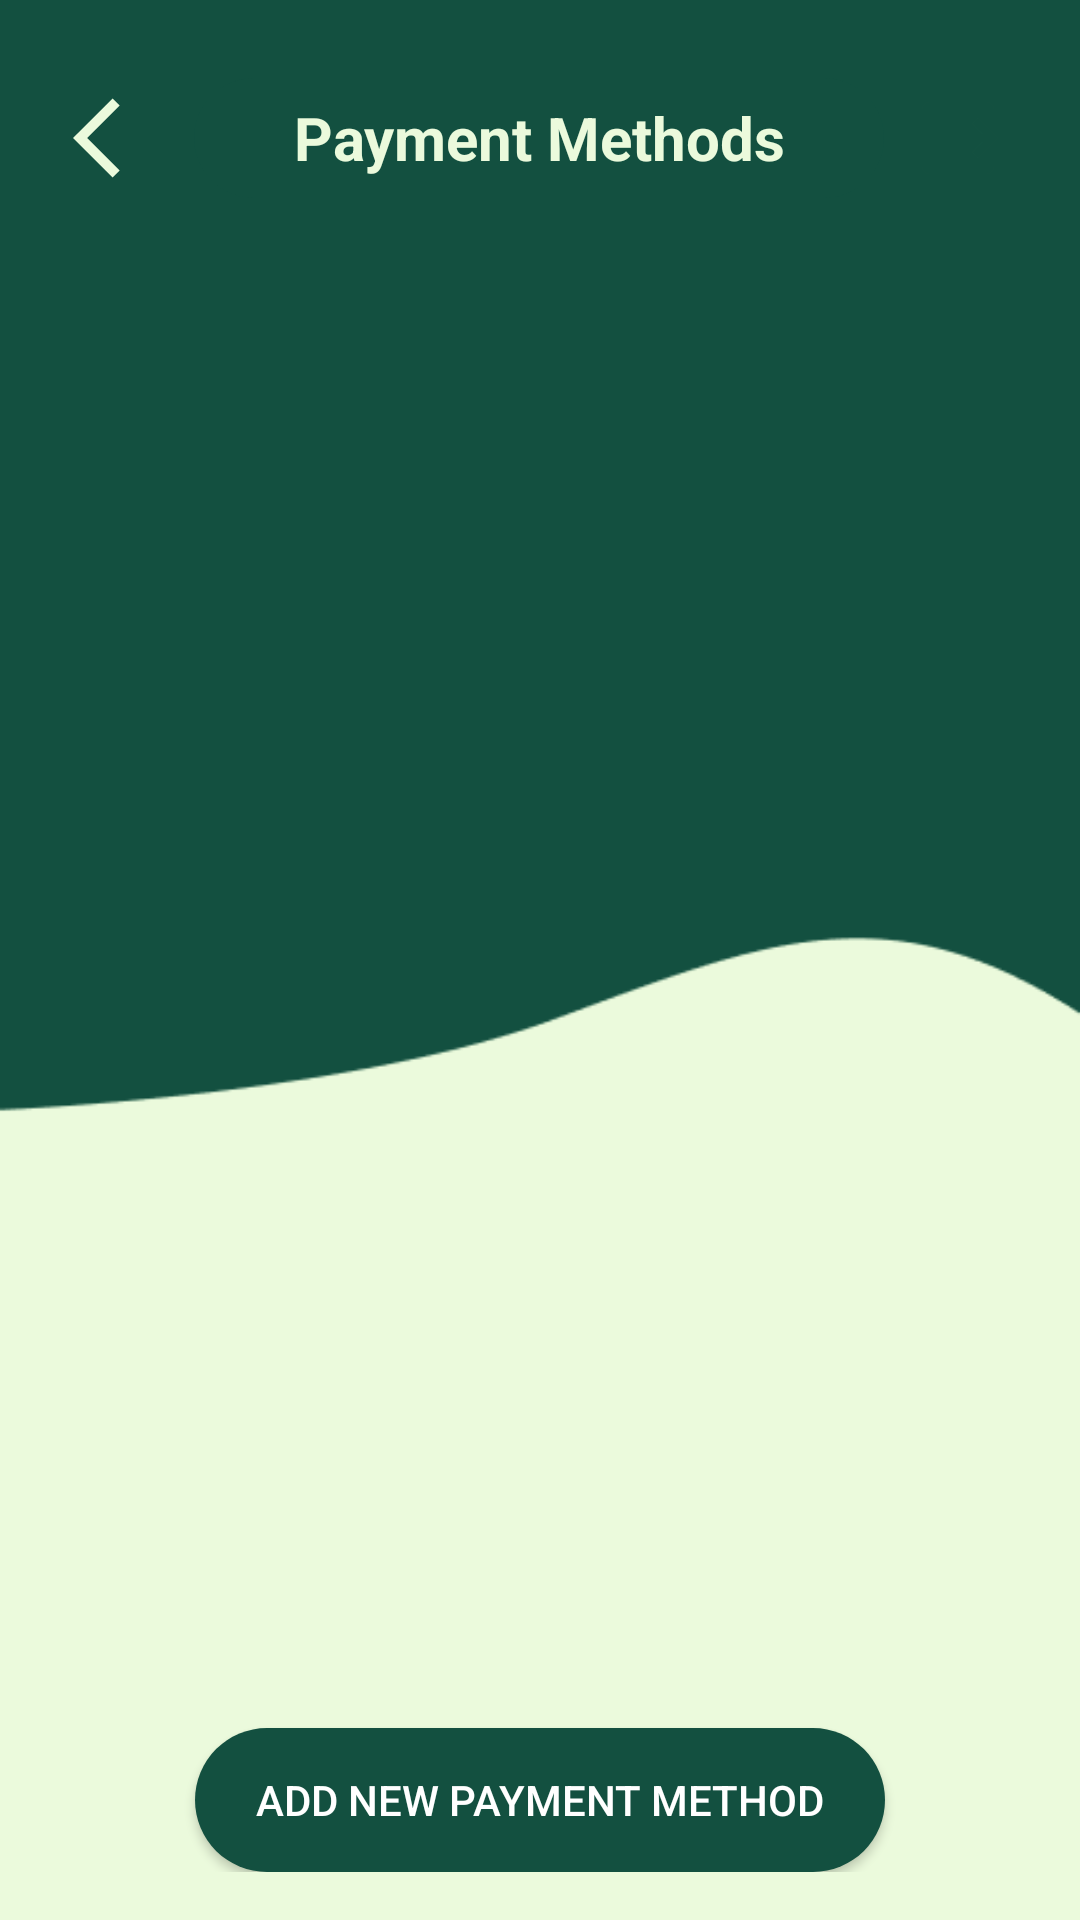

The Android layout XML behind this screen, and the referenced resources:
<!-- AndroidManifest.xml: application theme Theme.UTSEMPATCINAMAP -->
<!-- res/layout/fragment_payment.xml -->
<?xml version="1.0" encoding="utf-8"?>
<androidx.constraintlayout.widget.ConstraintLayout
    xmlns:android="http://schemas.android.com/apk/res/android"
    xmlns:app="http://schemas.android.com/apk/res-auto"
    xmlns:tools="http://schemas.android.com/tools"
    android:layout_width="match_parent"
    android:layout_height="match_parent"
    android:padding="16dp"
    android:background="@drawable/cartbg"
    tools:context=".PaymentFragment">

    
    <LinearLayout
        android:layout_width="match_parent"
        android:layout_height="match_parent"
        android:orientation="vertical">

        <LinearLayout
            android:layout_width="match_parent"
            android:layout_height="wrap_content"
            android:gravity="center_vertical"
            android:layout_marginTop="10sp"
            android:orientation="horizontal">

            
            <View
                android:layout_width="0dp"
                android:layout_height="match_parent"
                android:layout_weight="1" />

            
            <ImageView
                android:id="@+id/backButton"
                android:layout_width="32dp"
                android:layout_height="32dp"
                android:contentDescription="Back Button"
                android:src="@drawable/baseline_arrow_back_ios_242"
                app:layout_constraintStart_toStartOf="parent"
                app:layout_constraintTop_toTopOf="parent" />

            
            <View
                android:layout_width="0dp"
                android:layout_height="match_parent"
                android:layout_weight="1" />

            
            <TextView
                android:id="@+id/settingsTitle"
                android:layout_width="230dp"
                android:layout_height="40dp"
                android:background="@drawable/currency_square"
                android:gravity="center"
                android:text="Payment Methods"
                android:textColor="#EBFADC"
                android:textSize="20sp"
                android:textStyle="bold" />

            
            <View
                android:layout_width="0dp"
                android:layout_height="match_parent"
                android:layout_weight="1" />

            
            <ImageView
                android:id="@+id/iconRightLogOut"
                android:layout_width="32dp"
                android:layout_height="32dp"
                android:contentDescription="Placeholder"
                android:src="@drawable/exit2" />

            
            <View
                android:layout_width="0dp"
                android:layout_height="match_parent"
                android:layout_weight="1" />
        </LinearLayout>

        
        <ScrollView
            android:layout_width="match_parent"
            android:layout_height="0dp"
            android:layout_weight="1">

            <LinearLayout
                android:layout_width="match_parent"
                android:layout_height="wrap_content"
                android:gravity="center"
                android:orientation="vertical">

                
                <androidx.recyclerview.widget.RecyclerView
                    android:id="@+id/paymentRecyclerView"
                    android:layout_width="match_parent"
                    android:layout_height="wrap_content"
                    android:clipToPadding="false"
                    android:scrollbars="vertical" />
            </LinearLayout>
        </ScrollView>

        
        <Button
            android:id="@+id/buttonAddNewPayment"
            android:layout_width="230sp"
            android:gravity="center"
            android:layout_gravity="center"
            android:layout_height="wrap_content"
            android:text="Add New Payment Method"
            android:layout_marginTop="20sp"
            android:textColor="@color/white"
            android:background="@drawable/currency_square" />
    </LinearLayout>

</androidx.constraintlayout.widget.ConstraintLayout>
<!-- resources referenced by this layout -->
<resources>
  <color name="white">#FFFFFFFF</color>
  <!-- drawable baseline_arrow_back_ios_242 (drawable) -->
  <vector xmlns:android="http://schemas.android.com/apk/res/android" android:autoMirrored="true" android:height="24dp" android:tint="#EBFADC" android:viewportHeight="24" android:viewportWidth="24" android:width="24dp">
        
      <path android:fillColor="@android:color/white" android:pathData="M11.67,3.87L9.9,2.1 0,12l9.9,9.9 1.77,-1.77L3.54,12z"/>
      
  </vector>
  <!-- drawable cartbg: png bitmap (drawable, 4235 bytes) -->
  <!-- drawable currency_square (drawable) -->
  <shape xmlns:android="http://schemas.android.com/apk/res/android"
      android:shape="rectangle">
    <solid android:color="#135040" /> 
    <corners
        android:radius="30dp" /> 
  </shape>
  
  
      
  
  
  
  
  
  
  
  
  <!-- drawable exit2 (drawable) -->
  <vector xmlns:android="http://schemas.android.com/apk/res/android" android:height="24dp" android:tint="#135040" android:viewportHeight="24" android:viewportWidth="24" android:width="24dp">
        
      <path android:fillColor="@android:color/white" android:pathData="M17,17l5,-5l-5,-5l-1.41,1.41l2.58,2.59l-9.17,0l0,2l9.17,0l-2.58,2.59z"/>
        
      <path android:fillColor="@android:color/white" android:pathData="M19,19H5V5h14v2h2V5c0,-1.1 -0.89,-2 -2,-2H5C3.9,3 3,3.9 3,5v14c0,1.1 0.9,2 2,2h14c1.11,0 2,-0.9 2,-2v-2h-2V19z"/>
      
  </vector>
  <style name="Theme.UTSEMPATCINAMAP" parent="Base.Theme.UTSEMPATCINAMAP" />
  <style name="Base.Theme.UTSEMPATCINAMAP" parent="Theme.AppCompat.Light.NoActionBar">
          
          
      </style>
</resources>
